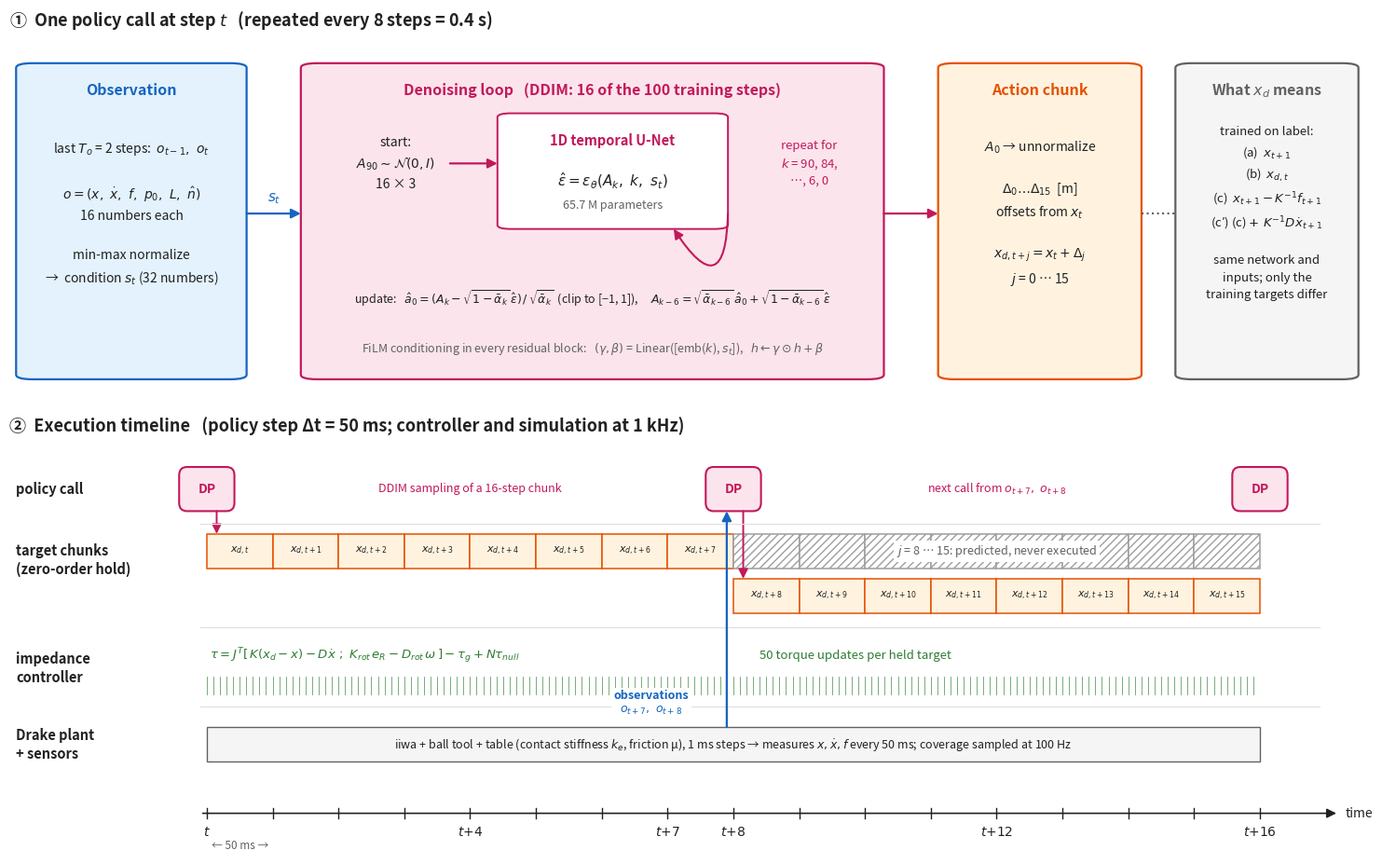

Here is the Python script that generated this plot:
"""Draws the Diffusion Policy inference diagram (README "Inference"): one policy call, then the
timeline of how its target chunks are executed by the impedance controller and the plant.
Usage: python scripts/plot_dp_inference.py  ->  results/figures/dp_inference.png
"""
import os

import matplotlib
matplotlib.use("Agg")
import matplotlib.pyplot as plt
from matplotlib.patches import FancyArrowPatch, FancyBboxPatch, Rectangle

BLUE, BLUE_L = "#1565c0", "#e3f2fd"
PINK, PINK_L = "#c2185b", "#fce4ec"
GREEN, GREEN_L = "#2e7d32", "#e8f5e9"
ORANGE, ORANGE_L = "#e65100", "#fff3e0"
GREY, GREY_L = "#616161", "#f5f5f5"
INK = "#212121"
plt.rcParams.update({"font.size": 10, "mathtext.fontset": "dejavusans"})


def rbox(ax, x, y, w, h, ec, fc, lw=1.6, r=0.012):
    ax.add_patch(FancyBboxPatch((x, y), w, h, boxstyle=f"round,pad=0,rounding_size={r}", ec=ec, fc=fc, lw=lw))


def arrow(ax, p, q, color=INK, lw=1.6, rad=0.0, style="-|>"):
    ax.add_patch(FancyArrowPatch(p, q, arrowstyle=style, mutation_scale=15, color=color, lw=lw,
                                 connectionstyle=f"arc3,rad={rad}", shrinkA=0, shrinkB=0))


def text(ax, x, y, s, **kw):
    kw.setdefault("ha", "center"); kw.setdefault("va", "center"); kw.setdefault("color", INK)
    ax.text(x, y, s, **kw)


def top_panel(ax):
    ax.set_xlim(0, 1); ax.set_ylim(0, 1); ax.axis("off")
    text(ax, 0.0, 0.97, "①  One policy call at step $t$   (repeated every 8 steps = 0.4 s)", ha="left",
         fontsize=13, weight="bold")
    y0, h = 0.04, 0.82
    # observation
    rbox(ax, 0.005, y0, 0.17, h, BLUE, BLUE_L)
    text(ax, 0.09, y0 + h - 0.07, "Observation", fontsize=11.5, weight="bold", color=BLUE)
    text(ax, 0.09, 0.47, "last $T_o$ = 2 steps:  $o_{t-1},\\ o_t$\n\n"
         "$o = (x,\\ \\dot{x},\\ f,\\ p_0,\\ L,\\ \\hat{n})$\n16 numbers each\n\n"
         "min-max normalize\n→  condition $s_t$ (32 numbers)", fontsize=10, linespacing=1.6)
    # denoising loop
    rbox(ax, 0.215, y0, 0.43, h, PINK, PINK_L)
    text(ax, 0.43, y0 + h - 0.07, "Denoising loop   (DDIM: 16 of the 100 training steps)", fontsize=11.5,
         weight="bold", color=PINK)
    text(ax, 0.285, 0.60, "start:\n$A_{90} \\sim \\mathcal{N}(0, I)$\n16 × 3", fontsize=10, linespacing=1.5)
    rbox(ax, 0.36, 0.43, 0.17, 0.30, PINK, "white", lw=1.4, r=0.01)
    text(ax, 0.445, 0.66, "1D temporal U-Net", fontsize=10.5, weight="bold", color=PINK)
    text(ax, 0.445, 0.555, "$\\hat{\\epsilon} = \\epsilon_\\theta(A_k,\\ k,\\ s_t)$", fontsize=11)
    text(ax, 0.445, 0.49, "65.7 M parameters", fontsize=9, color=GREY)
    arrow(ax, (0.325, 0.60), (0.36, 0.60), PINK)
    # loop: out of the U-Net right side, down, back in from below
    ax.add_patch(FancyArrowPatch((0.53, 0.47), (0.49, 0.43), arrowstyle="-|>", mutation_scale=15, color=PINK,
                                 lw=1.5, connectionstyle="arc3,rad=-1.6", shrinkA=0, shrinkB=0))
    text(ax, 0.59, 0.60, "repeat for\n$k$ = 90, 84,\n…, 6, 0", fontsize=9.5, color=PINK, linespacing=1.4)
    text(ax, 0.43, 0.25, "update:   $\\hat{a}_0 = (A_k - \\sqrt{1-\\bar\\alpha_k}\\,\\hat\\epsilon)\\,/\\,\\sqrt{\\bar\\alpha_k}$"
         "  (clip to [−1, 1]),     $A_{k-6} = \\sqrt{\\bar\\alpha_{k-6}}\\,\\hat{a}_0 + \\sqrt{1-\\bar\\alpha_{k-6}}\\,\\hat\\epsilon$",
         fontsize=9)
    text(ax, 0.43, 0.12, "FiLM conditioning in every residual block:   $(\\gamma, \\beta)$ = Linear([emb($k$), $s_t$]),"
         "   $h \\leftarrow \\gamma \\odot h + \\beta$", fontsize=9, color=GREY)
    arrow(ax, (0.175, 0.47), (0.215, 0.47), BLUE)
    text(ax, 0.195, 0.51, "$s_t$", fontsize=11, color=BLUE, weight="bold")
    # action chunk
    rbox(ax, 0.685, y0, 0.15, h, ORANGE, ORANGE_L)
    text(ax, 0.76, y0 + h - 0.07, "Action chunk", fontsize=11.5, weight="bold", color=ORANGE)
    text(ax, 0.76, 0.47, "$A_0$ → unnormalize\n\n$\\Delta_0 \\ldots \\Delta_{15}$  [m]\noffsets from $x_t$\n\n"
         "$x_{d,t+j} = x_t + \\Delta_j$\n$j$ = 0 … 15", fontsize=10, linespacing=1.6)
    arrow(ax, (0.645, 0.47), (0.685, 0.47), PINK)
    # label meaning
    rbox(ax, 0.86, y0, 0.135, h, GREY, GREY_L)
    text(ax, 0.9275, y0 + h - 0.07, "What $x_d$ means", fontsize=11.5, weight="bold", color=GREY)
    text(ax, 0.9275, 0.47, "trained on label:\n(a)  $x_{t+1}$\n(b)  $x_{d,t}$\n(c)  $x_{t+1} - K^{-1} f_{t+1}$\n"
         "(c′) (c) $+\\ K^{-1} D \\dot{x}_{t+1}$\n\nsame network and\ninputs; only the\ntraining targets differ",
         fontsize=9.5, linespacing=1.55)
    ax.plot([0.835, 0.86], [0.47, 0.47], ls=":", color=GREY, lw=1.5)


def bottom_panel(ax):
    ax.set_xlim(-3.0, 17.6); ax.set_ylim(-0.75, 5.6); ax.axis("off")
    text(ax, -3.0, 5.45, "②  Execution timeline   (policy step Δt = 50 ms; controller and simulation at 1 kHz)",
         ha="left", fontsize=13, weight="bold")
    Y = dict(call=4.55, chunk1=3.65, chunk2=3.0, ctrl=1.95, plant=0.85)
    labels = [("call", "policy call"), ("chunk1", "target chunks\n(zero-order hold)"), ("ctrl", "impedance\ncontroller"),
              ("plant", "Drake plant\n+ sensors")]
    for k, s in labels:
        yy = (Y["chunk1"] + Y["chunk2"]) / 2 + 0.2 if k == "chunk1" else Y[k]
        text(ax, -2.9, yy, s, ha="left", fontsize=10.5, weight="bold", linespacing=1.3)
    for yy in (4.05, 2.55, 1.4):
        ax.plot([-0.1, 16.9], [yy, yy], color="#e0e0e0", lw=0.9)
    # time axis
    ax.add_patch(FancyArrowPatch((-0.1, -0.15), (17.2, -0.15), arrowstyle="-|>", mutation_scale=15, color=INK, lw=1.2))
    for j in range(17):
        ax.plot([j, j], [-0.22, -0.08], color=INK, lw=1)
        if j in (0, 4, 7, 8, 12, 16):
            text(ax, j, -0.42, "$t$" if j == 0 else f"$t{{+}}{j}$", fontsize=10)
    text(ax, 17.3, -0.15, "time", ha="left", fontsize=10)
    text(ax, 0.5, -0.62, "← 50 ms →", fontsize=8.5, color=GREY)
    # policy calls
    for t0 in (0, 8, 16):
        rbox(ax, t0 - 0.42, Y["call"] - 0.32, 0.84, 0.64, PINK, PINK_L, lw=1.5, r=0.12)
        text(ax, t0, Y["call"], "DP", fontsize=10, weight="bold", color=PINK)
    text(ax, 4, Y["call"], "DDIM sampling of a 16-step chunk", fontsize=9, color=PINK)
    text(ax, 12, Y["call"], "next call from $o_{t+7},\\ o_{t+8}$", fontsize=9, color=PINK)
    # two chunks, staggered: 8 executed (solid), 8 discarded (hatched)
    for t0, yy in ((0, Y["chunk1"]), (8, Y["chunk2"])):
        for j in range(16):
            if t0 + j >= 16:
                break
            ex = j < 8
            ax.add_patch(Rectangle((t0 + j, yy - 0.25), 1, 0.5, ec=ORANGE if ex else "#9e9e9e",
                                   fc=ORANGE_L if ex else "white", lw=1.1, hatch=None if ex else "////"))
            if ex:
                text(ax, t0 + j + 0.5, yy, f"$x_{{d,t+{t0 + j}}}$" if t0 + j else "$x_{d,t}$", fontsize=8)
        arrow(ax, (t0 + 0.15, Y["call"] - 0.32), (t0 + 0.15, yy + 0.25), PINK, lw=1.4)
    text(ax, 12, Y["chunk1"], "$j$ = 8 … 15: predicted, never executed", fontsize=9, color=GREY,
         bbox=dict(fc="white", ec="none", pad=2))
    # controller
    for k in range(160):
        ax.plot([k / 10, k / 10], [Y["ctrl"] - 0.38, Y["ctrl"] - 0.12], color=GREEN, lw=0.6, alpha=0.75)
    text(ax, 0.05, Y["ctrl"] + 0.18, "$\\tau = J^T [\\,K(x_d - x) - D\\dot{x}\\ ;\\ K_{rot}\\, e_R - D_{rot}\\, \\omega\\,] - \\tau_g + N\\tau_{null}$",
         ha="left", fontsize=9.5, color=GREEN)
    text(ax, 8.4, Y["ctrl"] + 0.18, "50 torque updates per held target", ha="left", fontsize=9.5, color=GREEN)
    # plant
    ax.add_patch(Rectangle((0, Y["plant"] - 0.25), 16, 0.5, ec=GREY, fc=GREY_L, lw=1))
    text(ax, 8, Y["plant"], "iiwa + ball tool + table (contact stiffness $k_e$, friction μ), 1 ms steps "
         "→ measures $x, \\dot{x}, f$ every 50 ms; coverage sampled at 100 Hz", fontsize=9)
    # feedback of the observations into the next call
    ax.add_patch(FancyArrowPatch((7.9, Y["plant"] + 0.25), (7.9, Y["call"] - 0.32), arrowstyle="-|>",
                                 mutation_scale=15, color=BLUE, lw=1.6, connectionstyle="arc3,rad=0.0",
                                 shrinkA=0, shrinkB=0, zorder=5))
    text(ax, 6.75, 1.45, "observations\n$o_{t+7},\\ o_{t+8}$", fontsize=9, color=BLUE, weight="bold",
         bbox=dict(fc="white", ec="none", pad=2), zorder=6)


def main():
    fig = plt.figure(figsize=(15, 9.4), dpi=150)
    top_panel(fig.add_axes([0.015, 0.545, 0.97, 0.44]))
    bottom_panel(fig.add_axes([0.015, 0.02, 0.97, 0.50]))
    os.makedirs("results/figures", exist_ok=True)
    fig.savefig("results/figures/dp_inference.png", facecolor="white")
    print("wrote results/figures/dp_inference.png")


if __name__ == "__main__":
    main()
